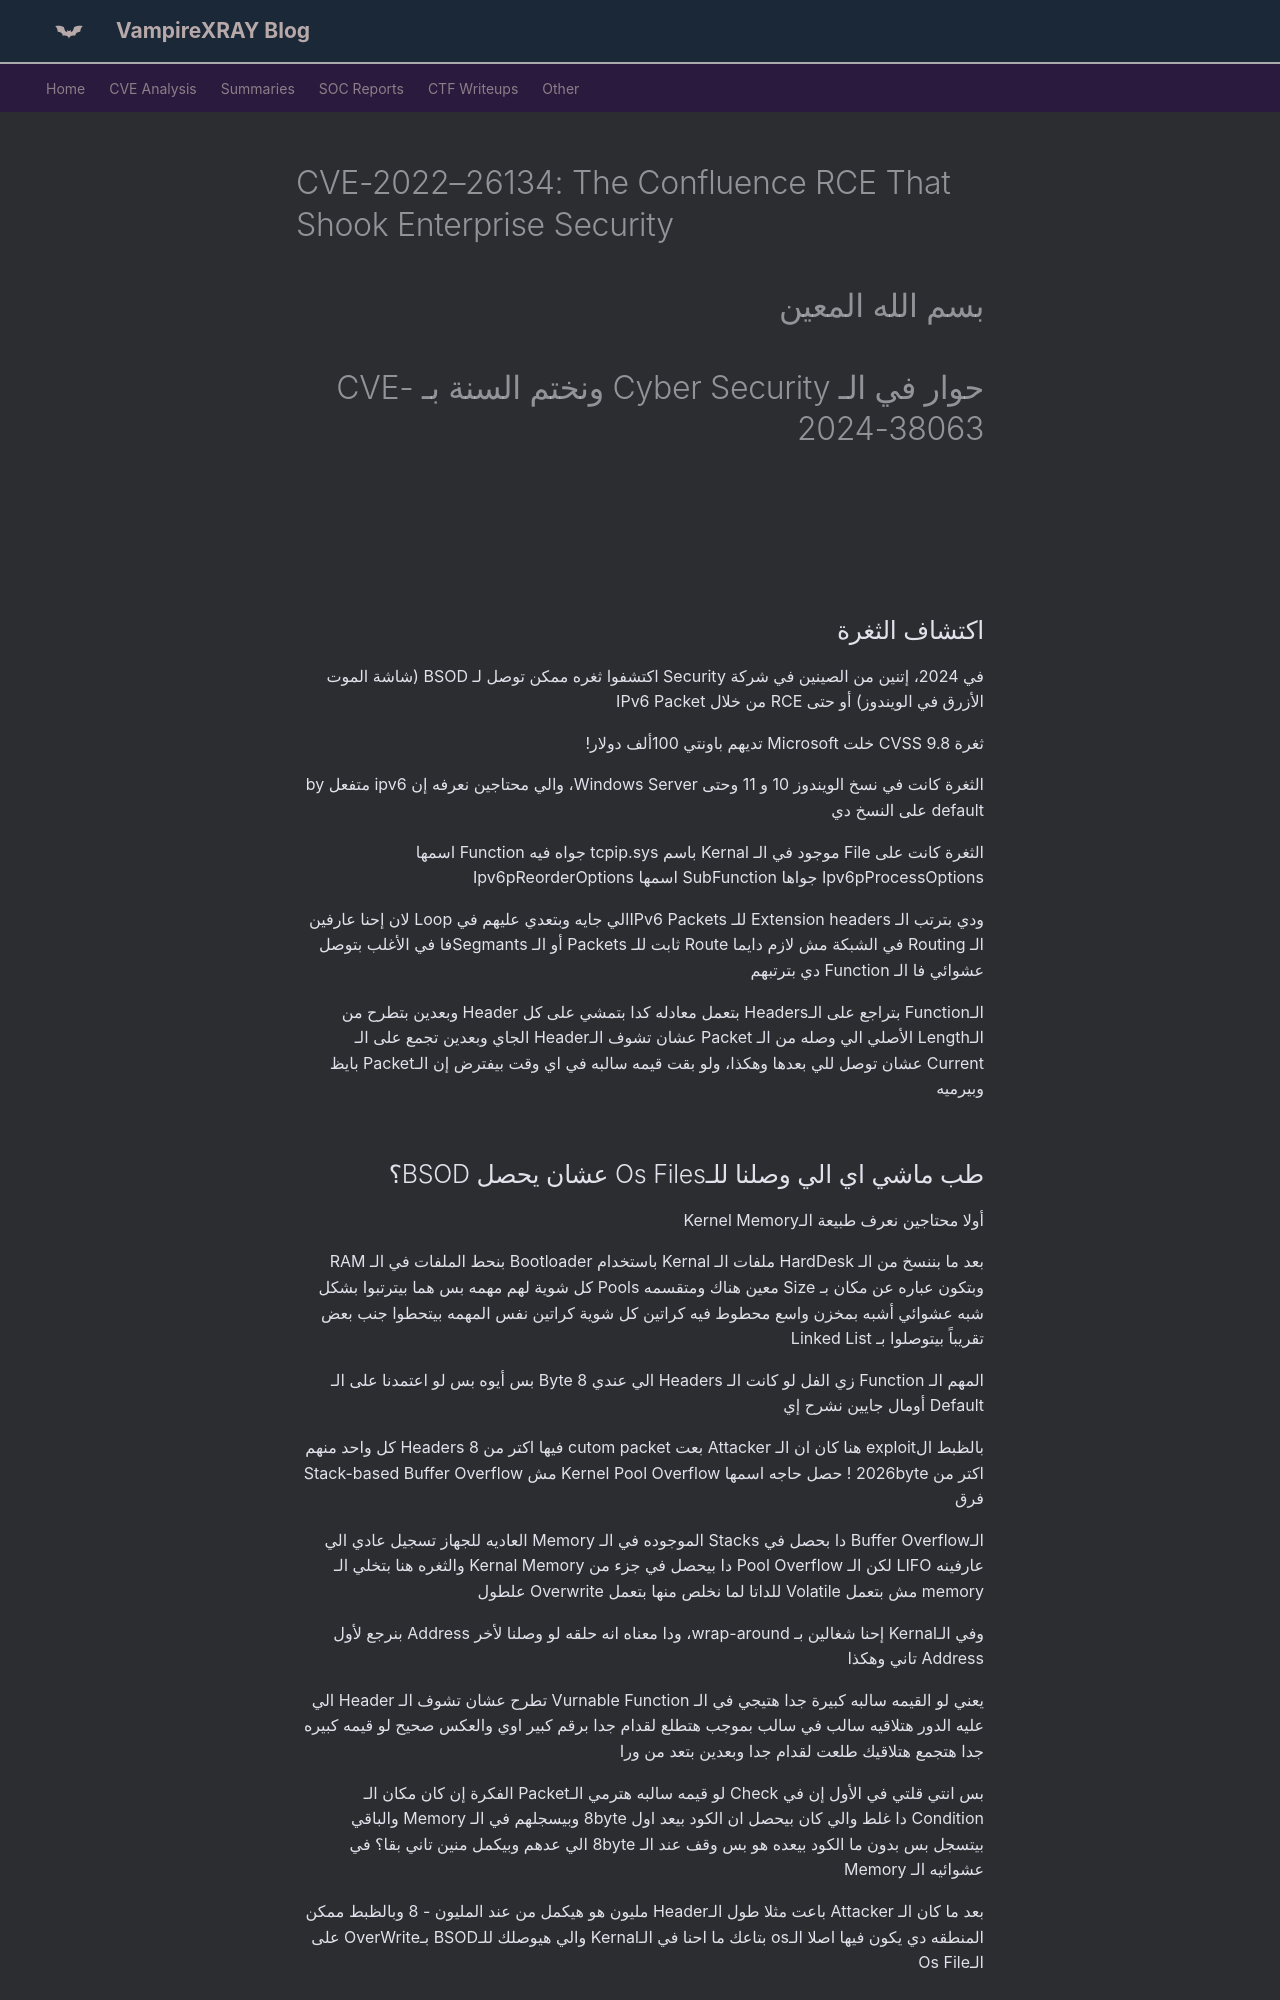

repository: X-Ray2004/My-Blog · page: cve/CVE-2022-26134-ar/index.html · generator: mkdocs

---
date: 2025-10-04
---
# CVE-2022–26134: The Confluence RCE That Shook Enterprise Security

<!-- more -->

<div class="rtl-content" markdown>

# بسم الله المعين

# حوار في الـ Cyber Security ونختم السنة بـ CVE-2024-38063

![](https://miro.medium.com/v2/resize:fit:875/1*T5a1LPFQnRepoLtXkrPF6g.jpeg)

## اكتشاف الثغرة

في 2024، إتنين من الصينين في شركة Security اكتشفوا ثغره ممكن توصل لـ BSOD (شاشة الموت الأزرق في الويندوز) أو حتى RCE من خلال IPv6 Packet

ثغرة CVSS 9.8 خلت Microsoft تديهم باونتي 100ألف دولار!

الثغرة كانت في نسخ الويندوز 10 و 11 وحتى Windows Server، والي محتاجين نعرفه إن ipv6 متفعل by default على النسخ دي

الثغرة كانت على File موجود في الـ Kernal باسم tcpip.sys جواه فيه Function اسمها Ipv6pProcessOptions جواها SubFunction اسمها Ipv6pReorderOptions

ودي بترتب الـ Extension headers
للـ IPv6 Packetsالي جايه وبتعدي عليهم في Loop
لان إحنا عارفين الـ Routing في الشبكة مش لازم دايما Route ثابت للـ Packets أو الـ Segmantsفا في الأغلب بتوصل عشوائي فا الـ Function دي بترتبهم

الـFunction بتراجع على الـHeaders بتعمل معادله كدا بتمشي على كل Header وبعدين بتطرح من الـLength الأصلي الي وصله من الـ Packet عشان تشوف الـHeader الجاي وبعدين تجمع على الـ Current عشان توصل للي بعدها وهكذا، ولو بقت قيمه سالبه في اي وقت بيفترض إن الـPacket بايظ وبيرميه
